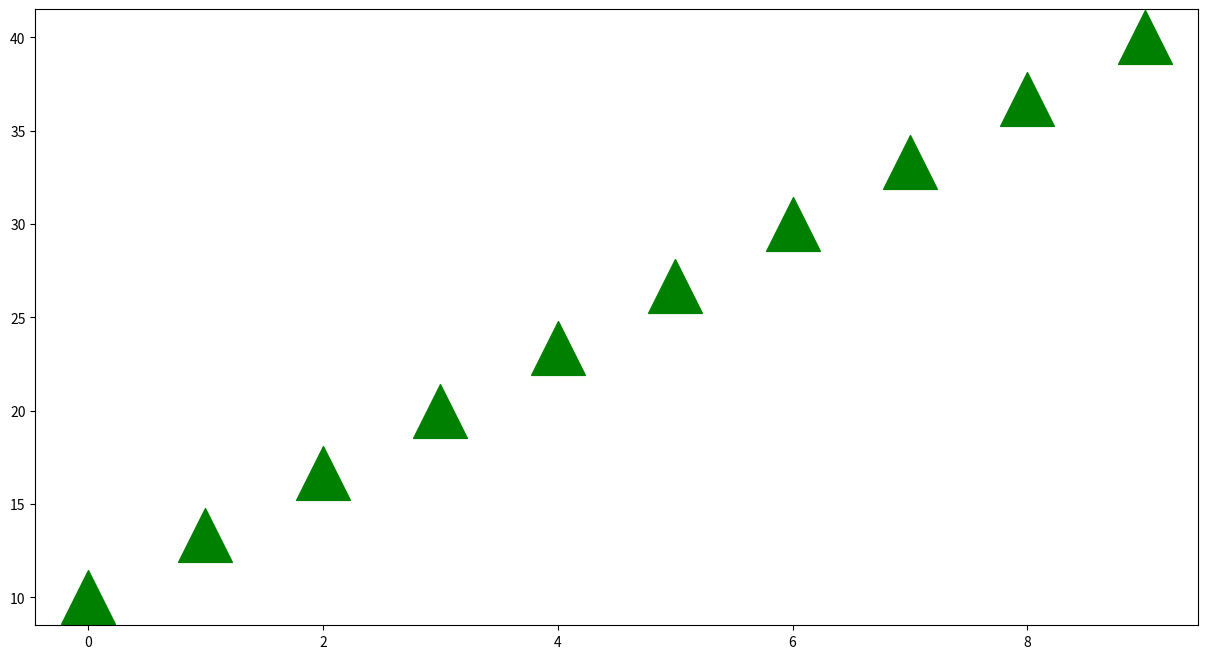

The script that saved this image:
import matplotlib.pyplot as plt
import numpy as np

fig = plt.figure(1, (15, 8))
ax = fig.add_subplot(111)

x = np.arange(10)
y = np.linspace(10, 40, 10)
# s:点的大小 color:颜色
ax.scatter(x, y, s=1500, color='g', marker='^')

fig.show()

